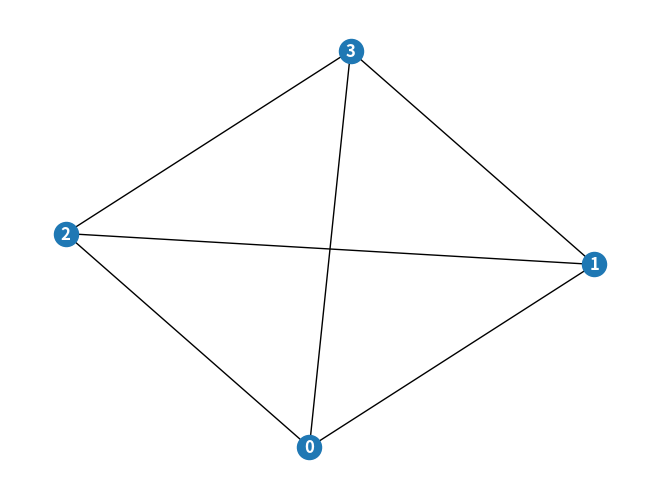

Write Python code to recreate this figure.
# Digite abaixo quantos nós deseja no seu grafo:
nos = 4

import networkx as nx
import matplotlib.pyplot as plt

# Criando o grafo aleatório:
G = nx.gnp_random_graph(nos, 1)

# Acessando arestas:
print(G.edges)

# Desenhando o grafo:
nx.draw(G, with_labels=True, font_weight='bold', font_color="white")
plt.show()
